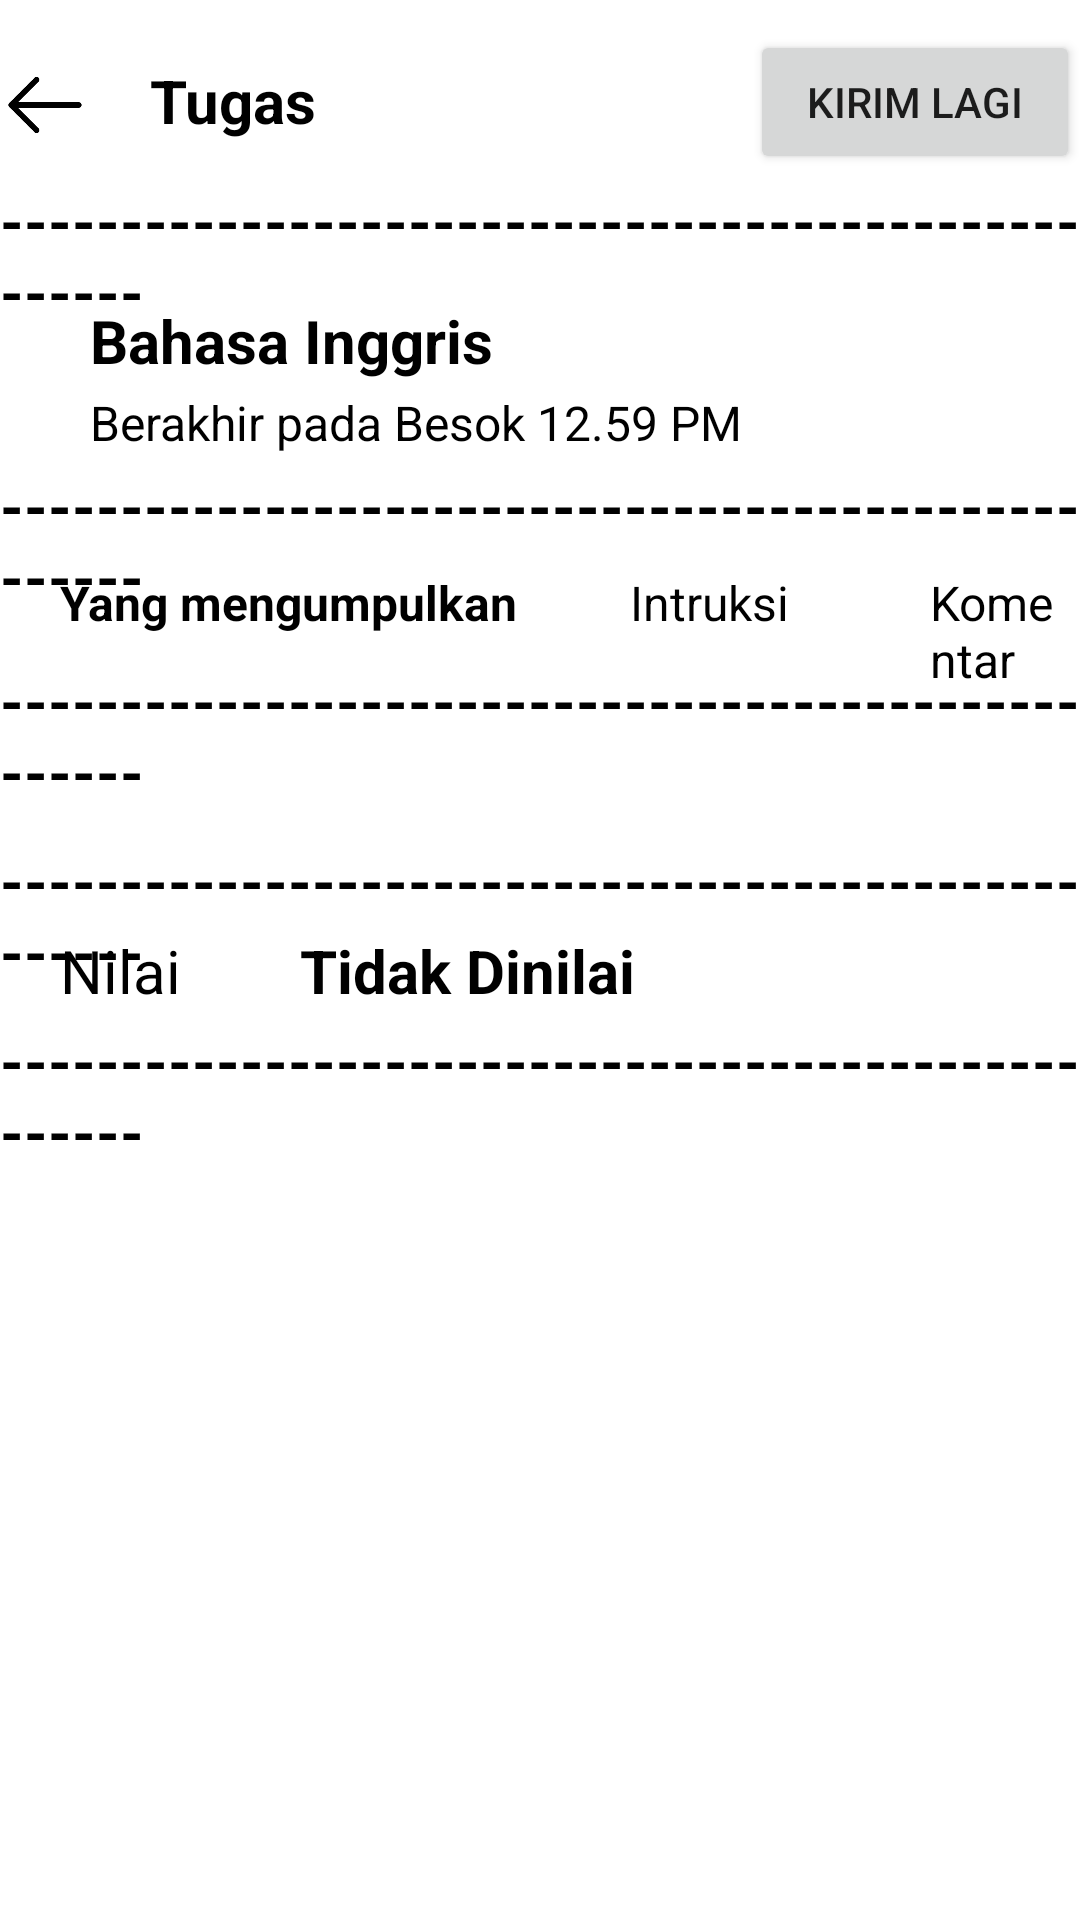

Android layout source for this screen:
<!-- AndroidManifest.xml: application theme Theme.EDMODO -->
<!-- res/layout/submit.xml -->
<?xml version="1.0" encoding="utf-8"?>

<RelativeLayout xmlns:android="http://schemas.android.com/apk/res/android"
    android:layout_width="match_parent"
    android:layout_height="match_parent">
    <TextView
        android:layout_width="match_parent"
        android:layout_height="wrap_content"
        android:layout_marginTop="20dp"
        android:layout_marginLeft="50dp"
        android:text="Tugas"
        android:textStyle="bold"
        android:textSize="20dp"
        android:textColor="#000000"
        android:id="@+id/text30"/>
    <ImageView
        android:id="@+id/arah"
        android:layout_width="30dp"
        android:layout_height="30dp"
        android:layout_marginTop="20dp"
        android:src="@drawable/arah"/>
    <Button
        android:layout_width="150dp"
        android:layout_height="wrap_content"
        android:layout_marginTop="10dp"
        android:layout_marginLeft="250dp"
        android:text="KIRIM LAGI"
        android:id="@+id/kirimlagi"/>
    <TextView
        android:layout_width="wrap_content"
        android:layout_height="wrap_content"
        android:layout_marginTop="60dp"
        android:text="---------------------------------------------------"
        android:textStyle="bold"
        android:textSize="20dp"
        android:textColor="#000000"
        android:id="@+id/garis30"/>
    <TextView
        android:layout_width="match_parent"
        android:layout_height="wrap_content"
        android:layout_marginTop="100dp"
        android:layout_marginLeft="30dp"
        android:text="Bahasa Inggris"
        android:textStyle="bold"
        android:textSize="20dp"
        android:textColor="#000000"
        android:id="@+id/text31"/>
    <TextView
        android:layout_width="match_parent"
        android:layout_height="wrap_content"
        android:layout_marginTop="130dp"
        android:layout_marginLeft="30dp"
        android:text="Berakhir pada Besok 12.59 PM"
        android:textSize="16dp"
        android:textColor="#000000"
        android:id="@+id/text32"/>
    <TextView
        android:layout_width="wrap_content"
        android:layout_height="wrap_content"
        android:layout_marginTop="155dp"
        android:text="---------------------------------------------------"
        android:textStyle="bold"
        android:textSize="20dp"
        android:textColor="#000000"
        android:id="@+id/garis31"/>
    <TextView
        android:layout_width="match_parent"
        android:layout_height="wrap_content"
        android:layout_marginTop="190dp"
        android:layout_marginLeft="20dp"
        android:text="Yang mengumpulkan"
        android:textStyle="bold"
        android:textSize="16dp"
        android:textColor="#000000"
        android:id="@+id/text33"/>
    <TextView
        android:layout_width="match_parent"
        android:layout_height="wrap_content"
        android:layout_marginTop="190dp"
        android:layout_marginLeft="210dp"
        android:text="Intruksi"
        android:textSize="16dp"
        android:textColor="#000000"
        android:id="@+id/text34"/>
    <TextView
        android:layout_width="match_parent"
        android:layout_height="wrap_content"
        android:layout_marginTop="190dp"
        android:layout_marginLeft="310dp"
        android:text="Komentar"
        android:textSize="16dp"
        android:textColor="#000000"
        android:id="@+id/text35"/>
    <TextView
        android:layout_width="wrap_content"
        android:layout_height="wrap_content"
        android:layout_marginTop="220dp"
        android:text="---------------------------------------------------"
        android:textStyle="bold"
        android:textSize="20dp"
        android:textColor="#000000"
        android:id="@+id/garis36"/>
    <TextView
        android:layout_width="wrap_content"
        android:layout_height="wrap_content"
        android:layout_marginTop="280dp"
        android:text="---------------------------------------------------"
        android:textStyle="bold"
        android:textSize="20dp"
        android:textColor="#000000"
        android:id="@+id/garis37"/>
    <TextView
        android:layout_width="match_parent"
        android:layout_height="wrap_content"
        android:layout_marginTop="310dp"
        android:layout_marginLeft="20dp"
        android:text="Nilai"
        android:textSize="20dp"
        android:textColor="#000000"
        android:id="@+id/text38"/>
    <TextView
        android:layout_width="match_parent"
        android:layout_height="wrap_content"
        android:layout_marginTop="310dp"
        android:layout_marginLeft="100dp"
        android:text="Tidak Dinilai"
        android:textSize="20dp"
        android:textStyle="bold"
        android:textColor="#000000"
        android:id="@+id/text39"/>
    <TextView
        android:layout_width="wrap_content"
        android:layout_height="wrap_content"
        android:layout_marginTop="340dp"
        android:text="---------------------------------------------------"
        android:textStyle="bold"
        android:textSize="20dp"
        android:textColor="#000000"
        android:id="@+id/garis32"/>
    <Button
        android:layout_width="350dp"
        android:layout_height="wrap_content"
        android:layout_marginTop="630dp"
        android:layout_centerHorizontal="true"
        android:text="Sisipkan"
        android:id="@+id/sisip"/>

</RelativeLayout>
<!-- resources referenced by this layout -->
<resources>
  <!-- drawable arah: jpg bitmap (drawable-v24, 400 bytes) -->
  <style name="Theme.EDMODO" parent="Theme.MaterialComponents.DayNight.DarkActionBar">
          
          <item name="colorPrimary">@color/purple_500</item>
          <item name="colorPrimaryVariant">@color/purple_700</item>
          <item name="colorOnPrimary">@color/white</item>
          
          <item name="colorSecondary">@color/teal_200</item>
          <item name="colorSecondaryVariant">@color/teal_700</item>
          <item name="colorOnSecondary">@color/black</item>
          
          <item name="android:statusBarColor" tools:targetApi="l">?attr/colorPrimaryVariant</item>
          
      </style>
  <!-- not gathered from this repository: default colours our renderer supplied (Android Studio template values) -->
  <color name="purple_500">#FF6200EE</color>
  <color name="purple_700">#FF3700B3</color>
  <color name="teal_200">#FF03DAC5</color>
  <color name="teal_700">#FF018786</color>
  <color name="black">#FF000000</color>
  <color name="white">#FFFFFFFF</color>
</resources>
